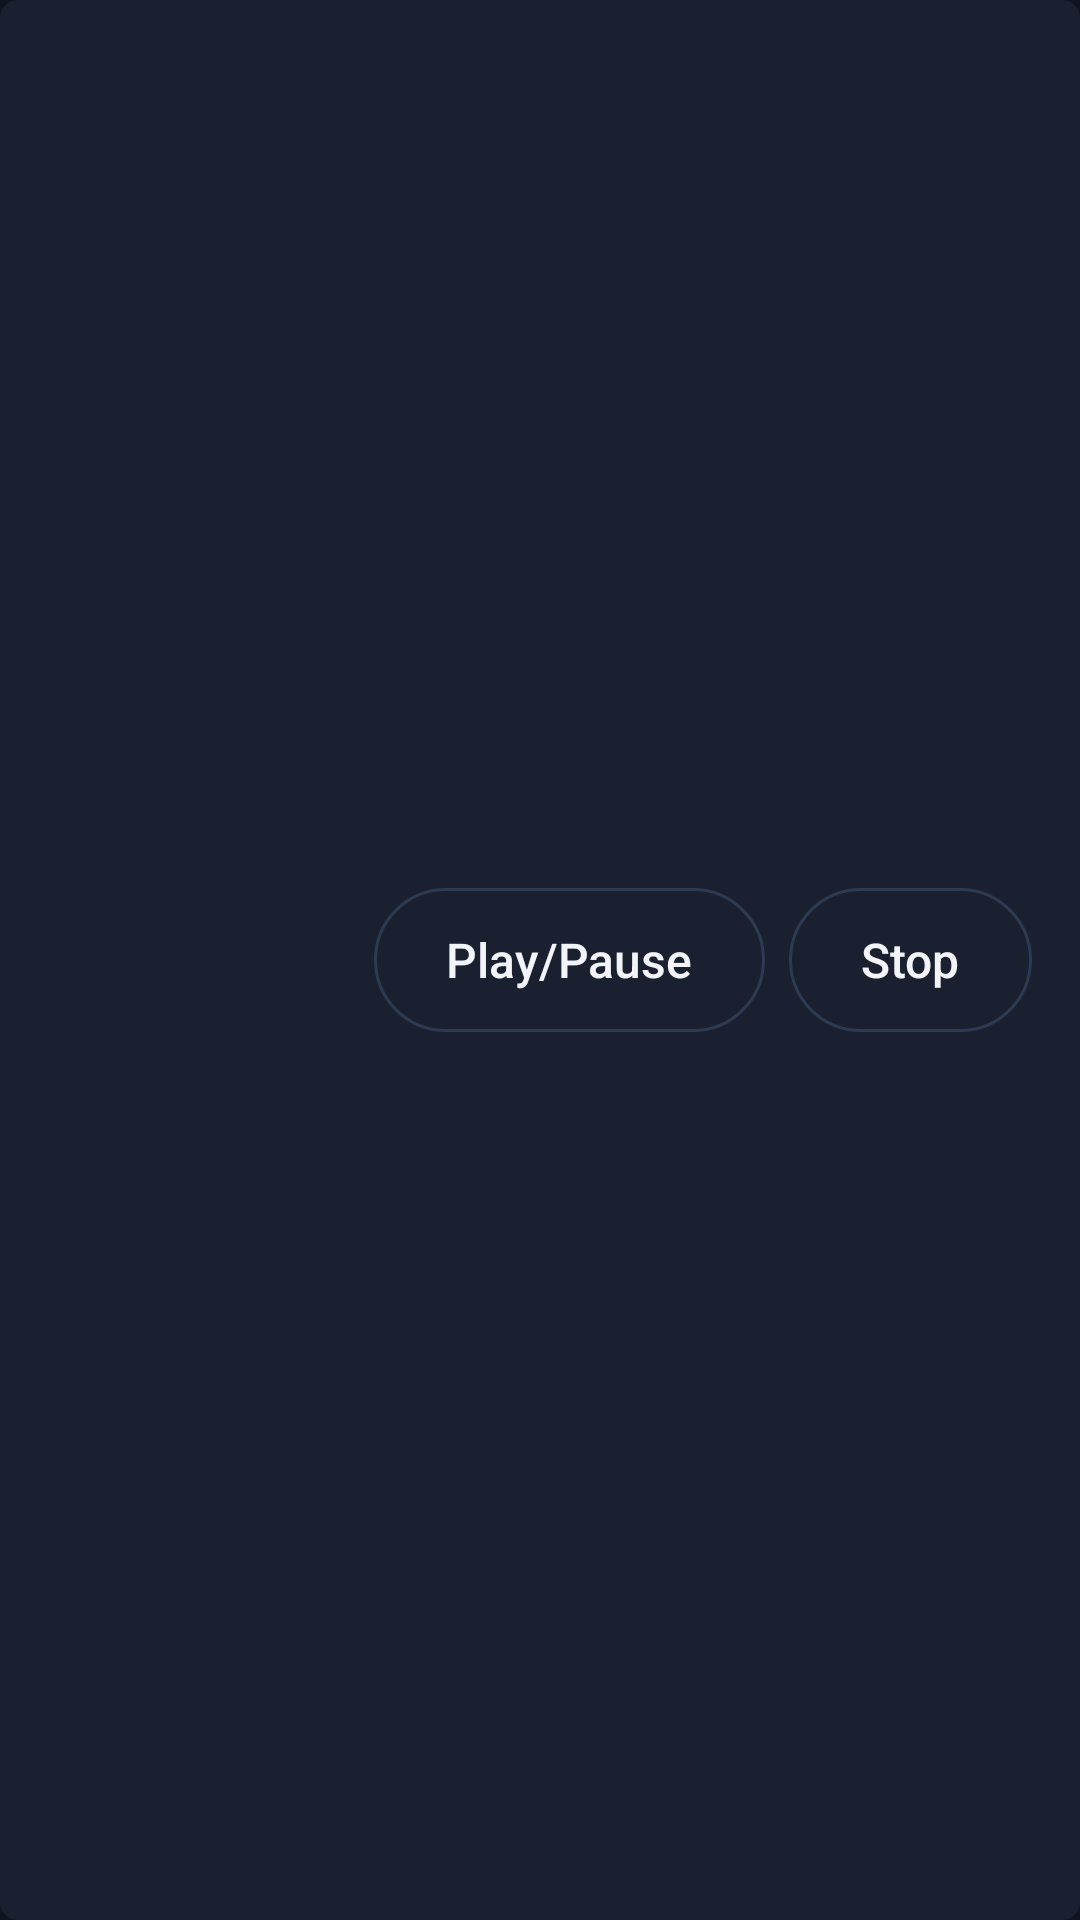

Android layout source for this screen:
<!-- AndroidManifest.xml: application theme Theme.Firefin -->
<!-- res/layout/view_session.xml -->
<?xml version="1.0" encoding="utf-8"?>
<LinearLayout xmlns:android="http://schemas.android.com/apk/res/android"
    xmlns:tools="http://schemas.android.com/tools"
    tools:ignore="Overdraw"
    android:layout_width="match_parent"
    android:layout_height="wrap_content"
    android:layout_marginBottom="@dimen/space_s"
    android:background="@drawable/surface_background"
    android:gravity="center_vertical"
    android:orientation="horizontal"
    android:padding="@dimen/space_m">

    <LinearLayout
        android:layout_width="0dp"
        android:layout_height="wrap_content"
        android:layout_weight="1"
        android:orientation="vertical">

        <TextView
            android:id="@+id/deviceName"
            style="@style/Firefin.Text.Body"
            android:layout_width="wrap_content"
            android:layout_height="wrap_content"
            android:textStyle="bold" />

        <TextView
            android:id="@+id/sessionInfo"
            style="@style/Firefin.Text.Label"
            android:layout_width="wrap_content"
            android:layout_height="wrap_content" />
    </LinearLayout>

    <Button
        android:id="@+id/playPauseButton"
        android:layout_width="wrap_content"
        android:layout_height="wrap_content"
        android:text="@string/remote_play_pause" />

    <Button
        android:id="@+id/stopButton"
        android:layout_width="wrap_content"
        android:layout_height="wrap_content"
        android:layout_marginLeft="@dimen/space_s"
        android:text="@string/remote_stop" />
</LinearLayout>
<!-- resources referenced by this layout -->
<resources>
  <dimen name="space_m">16dp</dimen>
  <dimen name="space_s">8dp</dimen>
  <!-- drawable surface_background (drawable) -->
  <?xml version="1.0" encoding="utf-8"?>
  <shape xmlns:android="http://schemas.android.com/apk/res/android"><solid android:color="@color/surface"/><corners android:radius="@dimen/corner_radius"/></shape>
  <string name="remote_play_pause">Play/Pause</string>
  <string name="remote_stop">Stop</string>
  <style name="Firefin.Text.Body">
          <item name="android:lineSpacingExtra">@dimen/space_xs</item>
      </style>
  <style name="Firefin.Text.Label">
          <item name="android:textSize">@dimen/text_label</item>
          <item name="android:textColor">@color/text_secondary</item>
      </style>
  <color name="surface">#1A2030</color>
  <dimen name="corner_radius">6dp</dimen>
  <dimen name="space_xs">4dp</dimen>
  <dimen name="text_label">16sp</dimen>
  <color name="text_secondary">#AEB6C4</color>
  <color name="background">#0F1420</color>
  <color name="accent">#00A4DC</color>
  <color name="text_primary">#F2F4F8</color>
  <style name="Firefin.Text" parent="Widget.AppCompat.TextView">
          <item name="android:textColor">@color/text_primary</item>
          <item name="android:textSize">@dimen/text_body</item>
      </style>
  <dimen name="text_body">18sp</dimen>
  <dimen name="control_height">48dp</dimen>
  <dimen name="space_l">24dp</dimen>
  <!-- drawable input_background (drawable) -->
  <?xml version="1.0" encoding="utf-8"?>
  <selector xmlns:android="http://schemas.android.com/apk/res/android">
      <item android:state_focused="true"><shape><solid android:color="@color/surface_focus"/><stroke android:width="@dimen/focus_stroke" android:color="@color/accent"/><corners android:radius="@dimen/corner_radius"/></shape></item>
      <item><shape><solid android:color="@color/surface"/><stroke android:width="1dp" android:color="@color/outline"/><corners android:radius="@dimen/corner_radius"/></shape></item>
  </selector>
  <color name="text_muted">#7D8699</color>
  <dimen name="input_height">52dp</dimen>
  <style name="Firefin.Button.Dialog" parent="Widget.AppCompat.Button.Borderless.Colored">
          <item name="android:textSize">@dimen/text_label</item>
          <item name="android:textAllCaps">false</item>
          <item name="android:textColor">@color/dialog_button_text</item>
          <item name="android:background">@drawable/dialog_button_background</item>
      </style>
  <style name="Firefin.AlertDialog" parent="AlertDialog.AppCompat">
          <item name="listItemLayout">@layout/item_dialog_choice</item>
          <item name="singleChoiceItemLayout">@layout/item_dialog_single_choice</item>
          <item name="multiChoiceItemLayout">@layout/item_dialog_multi_choice</item>
      </style>
  <dimen name="button_radius">24dp</dimen>
  <color name="accent_dark">#007EA8</color>
  <color name="outline">#2E3A52</color>
  <color name="surface_focus">#243049</color>
  <dimen name="focus_stroke">3dp</dimen>
  <!-- drawable dialog_button_background (drawable) -->
  <?xml version="1.0" encoding="utf-8"?>
  <selector xmlns:android="http://schemas.android.com/apk/res/android">
      <item android:state_focused="true"><shape><solid android:color="@color/accent"/><corners android:radius="@dimen/button_radius"/></shape></item>
      <item><shape><solid android:color="@android:color/transparent"/><corners android:radius="@dimen/button_radius"/></shape></item>
  </selector>
</resources>
